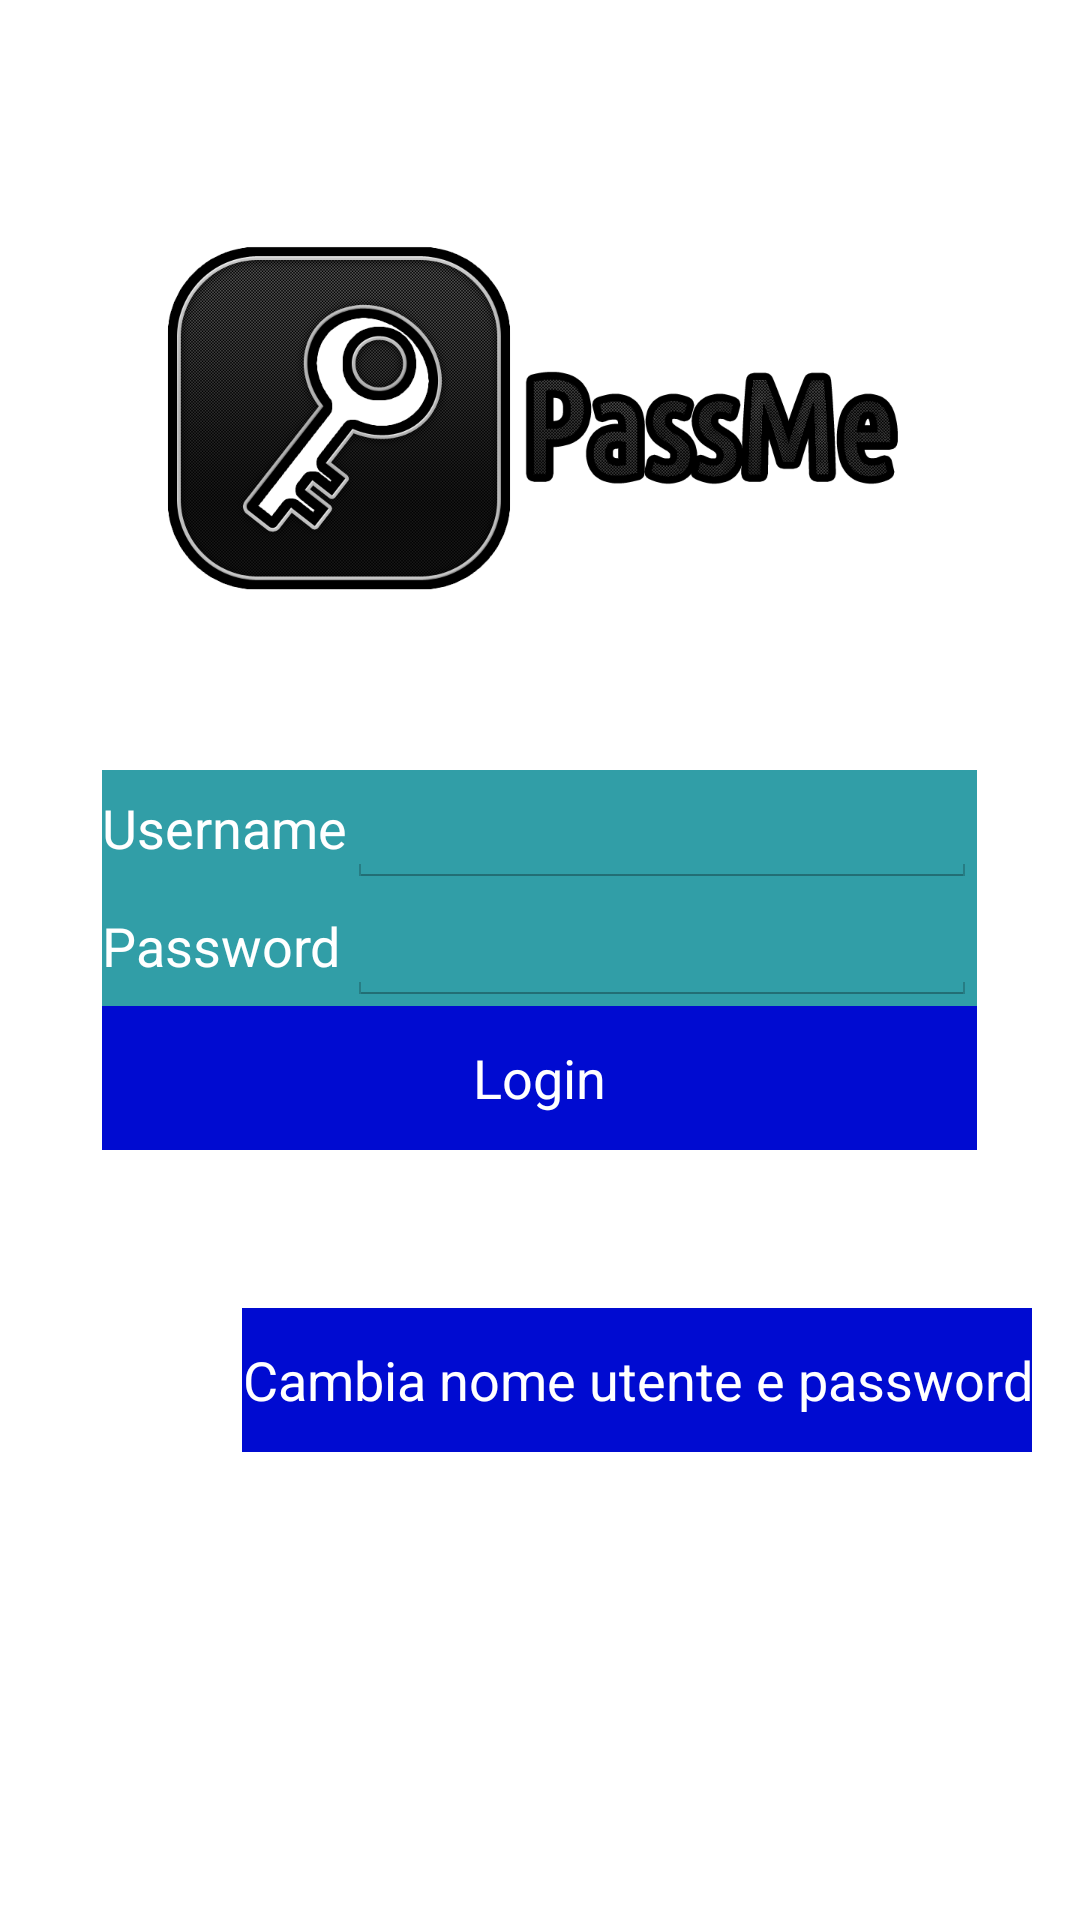

This screen was rendered from an Android layout file. Write that file and the resources it references.
<!-- AndroidManifest.xml: application theme AppTheme -->
<!-- res/layout/activity_login.xml -->
<RelativeLayout xmlns:android="http://schemas.android.com/apk/res/android"
    xmlns:tools="http://schemas.android.com/tools"
    android:layout_width="match_parent"
    android:layout_height="match_parent"
    android:paddingLeft="@dimen/activity_horizontal_margin"
    android:paddingRight="@dimen/activity_horizontal_margin"
    android:paddingTop="@dimen/activity_vertical_margin"
    android:paddingBottom="@dimen/activity_vertical_margin"
    tools:context=".Login"
    android:id="@+id/screen"
    android:background="@drawable/texture5"
    android:clickable="false">

    <TableLayout
        android:layout_width="wrap_content"
        android:layout_height="wrap_content"
        android:id="@+id/tabl"
        android:layout_centerVertical="true"
        android:layout_centerHorizontal="true"
        android:background="#ff319ea7">

        <TableRow
            android:layout_width="fill_parent"
            android:layout_height="fill_parent">

            <TextView
                android:layout_width="wrap_content"
                android:layout_height="wrap_content"
                android:textAppearance="?android:attr/textAppearanceMedium"
                android:text="Username"
                android:layout_column="2"
                android:textColor="#ffffffff"
                 />

            <EditText
                android:layout_width="wrap_content"
                android:layout_height="wrap_content"
                android:inputType="textPersonName"
                android:ems="10"
                android:id="@+id/editText"
                android:layout_column="9"
                android:textColor="#ffffffff" />
        </TableRow>

        <TableRow
            android:layout_width="fill_parent"
            android:layout_height="fill_parent">

            <TextView
                android:layout_width="wrap_content"
                android:layout_height="wrap_content"
                android:textAppearance="?android:attr/textAppearanceMedium"
                android:text="Password"
                android:id="@+id/textView1"
                android:layout_column="2"
                android:textColor="#ffffffff" />

            <EditText
                android:layout_width="wrap_content"
                android:layout_height="wrap_content"
                android:inputType="textPassword"
                android:ems="10"
                android:id="@+id/editText2"
                android:layout_column="9"
                android:textColor="#ffffffff" />
        </TableRow>

        <TableRow
            android:layout_width="fill_parent"
            android:layout_height="fill_parent"
            android:layout_gravity="bottom">

            <Button
                android:layout_width="wrap_content"
                android:layout_height="wrap_content"
                android:text="Login"
                android:id="@+id/list_back"
                android:layout_column="2"
                android:enabled="true"
                android:background="@color/back_pulsanti"

                android:singleLine="false"
                android:textColor="#ffffffff"
                android:clickable="true"
                android:layout_span="8" />
        </TableRow>

    </TableLayout>

    <TextView
        android:layout_width="wrap_content"
        android:layout_height="wrap_content"
        android:id="@+id/t"
        android:layout_column="0"
        android:layout_marginTop="19dp"
        android:textSize="@dimen/errato"
        android:textColor="#ffff0002"
        android:layout_below="@+id/tabl"
        android:layout_centerHorizontal="true" />

    <Button
        android:layout_width="wrap_content"
        android:layout_height="wrap_content"
        android:text="Cambia nome utente e password"
        android:id="@+id/change"
        android:layout_below="@+id/t"
        android:layout_alignParentRight="true"
        android:layout_alignParentEnd="true"
        android:background="@color/back_pulsanti"
        android:textColor="#ffffffff" />

    <ImageView
        android:layout_width="250dp"
        android:layout_height="125dp"
        android:id="@+id/imageView2"
        android:layout_above="@+id/tabl"
        android:layout_centerHorizontal="true"
        android:layout_marginBottom="57dp"
        android:background="@drawable/logo" />

</RelativeLayout>
<!-- resources referenced by this layout -->
<resources>
  <color name="back_pulsanti">#ff000bd1</color>
  <dimen name="activity_horizontal_margin">16dp</dimen>
  <dimen name="activity_vertical_margin">16dp</dimen>
  <dimen name="errato">25dp</dimen>
  <!-- drawable logo: png bitmap (drawable-xhdpi, 114729 bytes) -->
  <style name="AppTheme" parent="android:Theme.Holo.Light.DarkActionBar" />
</resources>
